Run: headless pygame with SDL's dummy video driver; simulated clock (each Clock.tick advances the game by its frame time, no real sleeping); random seed 0; keys injected as events and as key.get_pressed() state; no mouse input.
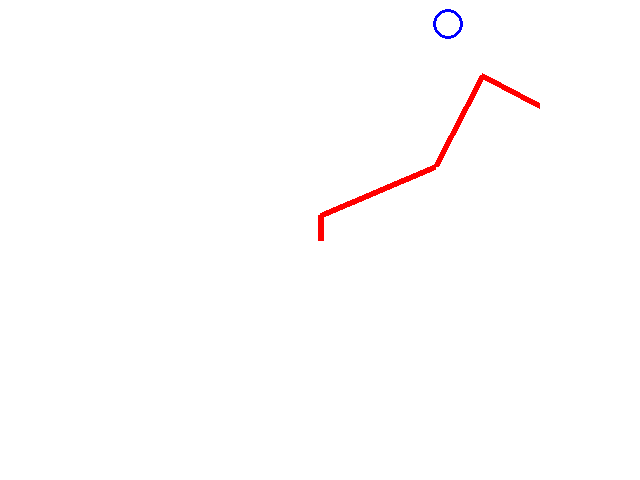
Frame 1 of 4 · flips 1–60 · no input
Frame 2 of 4 · flips 61–180 · tapped SPACE, RETURN · held RIGHT (→), D · screen unchanged from frame 1, image omitted
Frame 3 of 4 · flips 181–300 · held DOWN (↓), S · screen unchanged from frame 2, image omitted
Frame 4 of 4 · flips 301–420 · held LEFT (←), A, UP (↑), W · screen unchanged from frame 3, image omitted

The pygame program that drew these frames:

############################################################
############SCRB 2019 INVERSE KINEMATICS PACKAGE############
############################################################

#NOTE: The first angle in the code (a1a) is the angle that the base makes
#with the horizontal. Since the base is immobile, this angle is assumed to
#be constant. In fact, the properties of the base are not taken into
#account in this code but are simply added to the final figure.
#For this reason, each angle has a higher coefficient than its
#corresponding link. E.g. link 1 corresponds to angle computed_proximal_angle.

#This code uses a closed form solution to determine the orientation of the
#joints of a planar RRR arm for its end effector to reach a given point.For
#more information about workings of the code, contact Maxim Kaller.

import math
import pygame


############MANIPULATOR PHYSICAL PARAMETERS############


#LENGTHS:
rover_height = 0.366 #m
base_length = 0.103 #m
proximal_length = 0.413 #m
distal_length = 0.406 #m
wrist_length = 0.072 + 0.143 #m (until tip of fingers)
length_array = [proximal_length, distal_length, wrist_length]

#ANGLES (IN RADIANS):
proximal_max_angle = math.pi
proximal_min_angle = -math.pi
distal_max_angle = math.pi
distal_min_angle = -math.pi
wrist_max_angle = math.pi
wrist_min_angle = -math.pi
minmax = [[proximal_min_angle,proximal_max_angle], [distal_min_angle, distal_max_angle], [wrist_min_angle, wrist_max_angle]]

#INITIALIZE GLOBAL VARIABLES
computed_proximal_angle = proximal_min_angle
computed_distal_angle = distal_min_angle
computed_wrist_angle = wrist_min_angle
sample_size = 50


#base_start_point = [0,0]
#base_end_point = [0,base_length]
#proximal_start_point = base_end_point
#proximal_end_point = [proximal_length * math.cos(computed_proximal_angle),base_length + proximal_length * math.sin(computed_proximal_angle)]
#distal_start_point = proximal_end_point
#distal_end_point = [distal_start_point[0] + distal_length * math.cos(computed_distal_angle), distal_start_point[1] + distal_length * math.sin(computed_distal_angle)]
#wrist_start_point = distal_end_point
#wrist_end_point = [wrist_start_point[0] + wrist_length * math.cos(computed_wrist_angle),wrist_start_point[1] + wrist_length * math.sin(computed_wrist_angle)]

###################PYGAME PARAMETERS###################
Window_X = 640
Window_Y = 480

BLACK = (  0,   0,   0)
WHITE = (255, 255, 255)
BLUE =  (  0,   0, 255)
GREEN = (  0, 255,   0)
RED =   (255,   0,   0)

###############PYGAME FUNCTIONS###############
def draw(self, surf, array):
	pygame.draw.line(surf, self.color, array[0][0], array[0][1], self.width)
	pygame.draw.line(surf, self.color, array[1][0], array[1][1], self.width)
	pygame.draw.line(surf, self.color, array[2][0], array[2][1], self.width)
	pygame.draw.line(surf, self.color, array[3][0], array[3][1], self.width)

def OffsetPoint(Point):
	return [Point[0] + Window_X/2, Point[1] + Window_Y/2]

def ResizePoint(Point):
	return [Point[0] * Window_X/2, Point[1] * Window_Y/2]

def GenerateRepresentativeCoordinates(PointArray, size = 4):
	Scale_Factor = 0.5

	if size is 0:
		resized_array = [0,0]
		resized_array[0] = int(PointArray[0] * Window_X * Scale_Factor + Window_X/2)
		resized_array[1] = int(- PointArray[1] * Window_Y * Scale_Factor + Window_Y/2)

	else:
		resized_array = [ [[0,0],[0,0]] for x in range(size)]
		for i in range(0,size):
			for j in range(0,1):
				resized_array[i][0][0] = PointArray[i][0][0] * Window_X * Scale_Factor + Window_X/2
				resized_array[i][1][0] = PointArray[i][1][0] * Window_X * Scale_Factor + Window_X/2
				resized_array[i][0][1] = PointArray[i][0][1] * Window_Y * Scale_Factor + Window_Y/2
				resized_array[i][1][1] = PointArray[i][1][1] * Window_Y * Scale_Factor + Window_Y/2

	return resized_array


################PYGAME CLASSES################
class ProjectionView:
	def __init__(self, color, X, Y, width = 6):
		self.color = color
		self.width = width
		self.X = X
		self.Y = Y
        #MISSING FUNCTIONALITY FOR X AND Y



#######################FUNCTIONS#######################


def ComputeWorkspace(joint_array, joint_num,minmax_array, length_array):
	global sample_size

	for j1 in range(minmax_array[0][0],minmax_array[0][1], (minmax_array[0][1] - minmax_array[0][0])/sample_size):
		for j2 in range(minmax_array[1][0],minmax_array[1][1], (minmax_array[1][1] - minmax_array[1][0])/sample_size):
			for j3 in range(minmax_array[2][0],minmax_array[2][1], (minmax_array[2][1] - minmax_array[2][0])/sample_size):
				pt[ 50 * 50 * j1 + 50 * j2 + j3][0] = length_array[0] * math.cos(j1) + length_array[1] * math.cos(j2) + length_array[2] * math.cos(j3)
				pt[ 50 * 50 * j1 + 50 * j2 + j3][1] = length_array[0] * math.sin(j1) + length_array[1] * math.sin(j2) + length_array[2] * math.sin(j3)
	return pt





def ComputeIK(X, Y, Z):

	global computed_proximal_angle
	global computed_distal_angle
	global computed_wrist_angle

	beta = math.atan2(Y - base_length , X) #Calculates beta, which is the sum of the angles of all links
	Wrist_X = X - wrist_length * math.cos(beta) #Calculates wrist X coordinate
	Wrist_Y = (Y - base_length) - wrist_length * math.sin(beta) #Calculates wrist Y coordinate

	if math.sqrt(pow(Wrist_X,2) + pow(Wrist_Y,2)) > proximal_length + distal_length: #Check to see if point is too far
		print('Error! Cannot reach point!')
		return 0

	cosine_distal_angle = (pow(Wrist_X,2) + pow(Wrist_Y,2) - pow(proximal_length,2) - pow(distal_length,2))/(2 * proximal_length * distal_length) #Calculates the cosine of the angle of link 2
	computed_distal_angle = math.acos(cosine_distal_angle) #Proper angle is reached. NOTE: Depending on speed of function acos()
						#an approximation or different calculation method should be
						#used to speed computation time

	if computed_distal_angle > distal_max_angle or computed_distal_angle < distal_min_angle: #Check to see if third angle is within bounds
		disp('Error! Angle 3 is not within bounds')
		return 0

	aphi = (pow(Wrist_X,2) + pow(Wrist_Y,2) + pow(proximal_length,2) - pow(distal_length,2))/(2 * math.sqrt(pow(Wrist_X,2) + pow(Wrist_Y,2)) * proximal_length) #Determine cos of phi
	phi = math.acos(aphi) #Phi is the angle between the first link and the straight line
				  #from the base to the end effector

	#Depending on the configuration of the arm, phi and beta can be used to
	#find the second angle

	if computed_distal_angle <= 0:
		computed_proximal_angle = beta + phi

	if computed_distal_angle > 0:
		computed_proximal_angle = beta - phi

	#If computed_proximal_angle is too small, calculations will restart with computed_distal_angle being negative
	if computed_proximal_angle > proximal_max_angle or computed_proximal_angle < proximal_min_angle:
		#disp(computed_proximal_angle)
		computed_distal_angle = -computed_distal_angle

	if computed_distal_angle < 0:
		computed_proximal_angle = beta + phi

	if computed_distal_angle > 0:
		computed_proximal_angle = beta - phi

	#Check to see if second angle is within bounds
	if computed_proximal_angle > proximal_max_angle or computed_proximal_angle < proximal_min_angle:
		print('Error! Angle 2 is not within bounds')
		return 0

	#Knowing the sum of all angles (beta) and two of the three angles,
	#the final angle (angle four) can be found:

	computed_wrist_angle = beta - (computed_proximal_angle + computed_distal_angle)
	return 1


def UpdateArmSetValues():

	base_start_point = [0,0]
	base_end_point = [base_start_point[0], base_start_point[1] - base_length]
	proximal_start_point = base_end_point
	proximal_end_point =  [proximal_start_point[0] + proximal_length * math.cos(computed_proximal_angle) , proximal_start_point[1] - proximal_length * math.sin(computed_proximal_angle)]
	distal_start_point = proximal_end_point
	distal_end_point =  [distal_start_point[0] + distal_length * math.cos(computed_distal_angle) , distal_start_point[1] - distal_length * math.sin(computed_distal_angle)]
	wrist_start_point = distal_end_point
	wrist_end_point = [wrist_start_point[0] + wrist_length * math.cos(computed_wrist_angle) , wrist_start_point[1] - wrist_length * math.sin(computed_wrist_angle)]

	return [ [base_start_point, base_end_point], [proximal_start_point, proximal_end_point], [distal_start_point, distal_end_point] , [wrist_start_point, wrist_end_point] ]






#########################MAIN#########################


#################PYGAME INIT#################
pygame.init()
pygame.font.init()
Sideview = ProjectionView(RED, Window_X/2, Window_Y/2)
screen = pygame.display.set_mode((Window_X,Window_Y))
pygame.display.set_caption("Inverse Kinematics Module")
mode = 1

done = False
clock = pygame.time.Clock()


#################PYGAME LOOP#################
while not done:


	#Check if user closed window
    clock.tick(10)
    for event in pygame.event.get():
        if event.type == pygame.QUIT:
            done=True


	#Update arm view
    screen.fill(WHITE)

	#INVERSE KINEMATICS MODE
    if mode is 1:
    	set_point = [0.4,0.9,0.3]
    	set_point_2D = [set_point[0], set_point[1]]
    	error = ComputeIK(set_point[0], set_point[1], set_point[2])
    	Arm_Actual_Position = UpdateArmSetValues()
    	Arm_Representative_Position = GenerateRepresentativeCoordinates(Arm_Actual_Position)

		#Draw the arm
    	#print(Arm_Actual_Position)
    	#print(Arm_Representative_Position)
    	draw(Sideview, screen, Arm_Representative_Position)

		#Draw a circle around target point
    	desired_point = GenerateRepresentativeCoordinates(set_point_2D , 0)
    	#print(desired_point)
    	pygame.draw.circle(screen, BLUE, desired_point , 15, 3)

	#WORKSPACE MODE
    if mode is 0:
    	for i in range(0, math.pow(sample_size,3) ):
    		pygame.draw.circle(screen, BLUE, desired_point , 1)


	#This is required to update the display
    pygame.display.flip()

pygame.quit()
